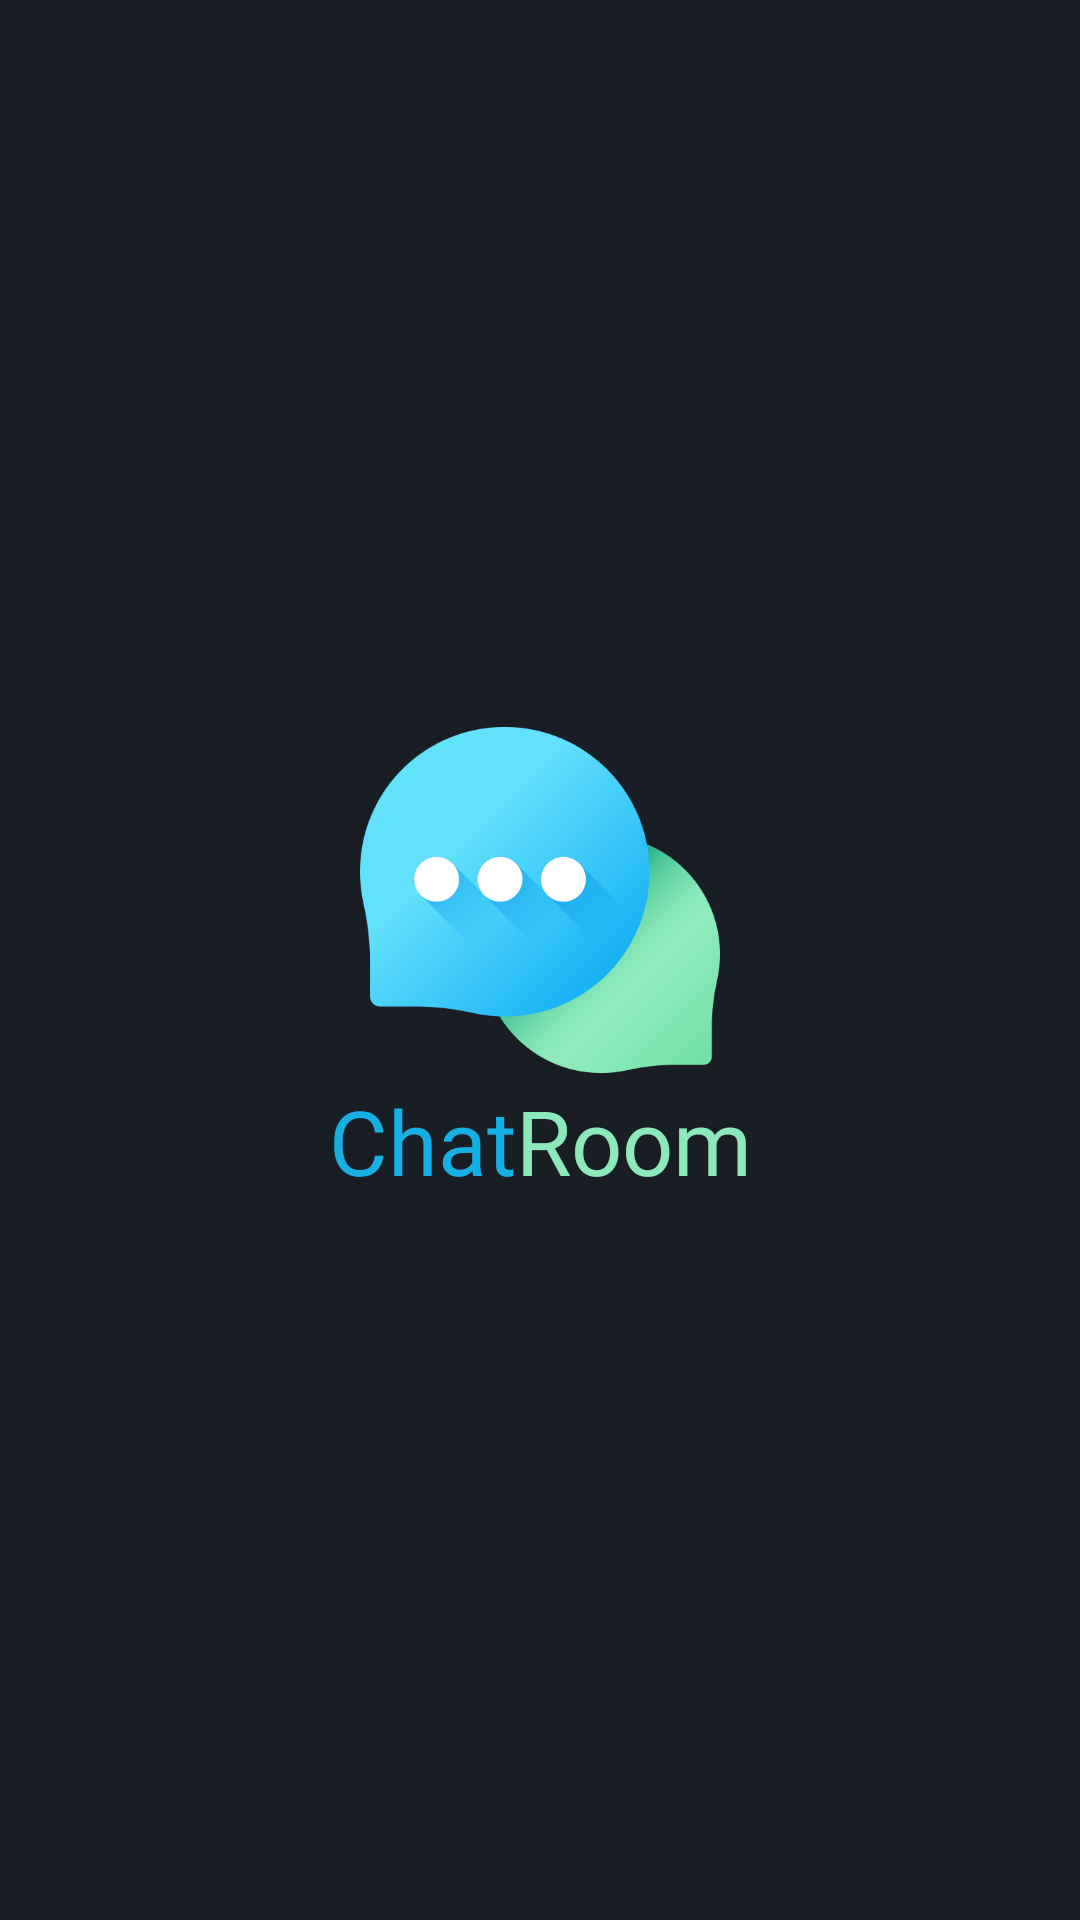

Reconstruct the res/layout file that produces this screen, plus the resources it refers to.
<!-- AndroidManifest.xml: application theme Theme.ChatApp -->
<!-- res/layout/fragment_splash.xml -->
<?xml version="1.0" encoding="utf-8"?>
<androidx.constraintlayout.widget.ConstraintLayout xmlns:android="http://schemas.android.com/apk/res/android"
    xmlns:app="http://schemas.android.com/apk/res-auto"
    xmlns:tools="http://schemas.android.com/tools"
    android:layout_width="match_parent"
    android:layout_height="match_parent"
    android:background="@color/dark_gray"
    tools:context=".main.splashscreen.SplashFragment">

    <LinearLayout
        android:layout_width="wrap_content"
        android:layout_height="wrap_content"
        android:orientation="vertical"
        app:layout_constraintBottom_toBottomOf="parent"
        app:layout_constraintEnd_toEndOf="parent"
        app:layout_constraintStart_toStartOf="parent"
        app:layout_constraintTop_toTopOf="parent">

        <ImageView
            android:id="@+id/crIv"
            android:layout_width="120dp"
            android:layout_height="120dp"
            android:layout_gravity="center"
            android:src="@drawable/chatroom_icon"
            app:layout_constraintBottom_toBottomOf="parent"
            app:layout_constraintEnd_toEndOf="parent"
            app:layout_constraintStart_toStartOf="parent"
            app:layout_constraintTop_toTopOf="parent" />

        <LinearLayout
            android:layout_width="wrap_content"
            android:layout_height="wrap_content">

            <androidx.appcompat.widget.AppCompatTextView
                android:id="@+id/chatTv"
                android:layout_width="wrap_content"
                android:layout_height="wrap_content"
                android:fontFamily="@font/sans_bold"
                android:text="Chat"
                android:textColor="@color/chatroom_light_blue"
                android:textSize="30sp" />

            <androidx.appcompat.widget.AppCompatTextView
                android:id="@+id/RoomTv"
                android:layout_width="wrap_content"
                android:layout_height="wrap_content"
                android:fontFamily="@font/sans_bold"
                android:text="Room"
                android:textColor="@color/chatroom_light_green"
                android:textSize="30sp" />

        </LinearLayout>

    </LinearLayout>


</androidx.constraintlayout.widget.ConstraintLayout>
<!-- resources referenced by this layout -->
<resources>
  <color name="chatroom_light_blue">#16AFE4</color>
  <color name="chatroom_light_green">#8DE9BB</color>
  <color name="dark_gray">#191D24</color>
  <!-- drawable chatroom_icon: png bitmap (drawable, 24660 bytes) -->
  <style name="Theme.ChatApp" parent="Theme.MaterialComponents.DayNight.NoActionBar">
          
          <item name="colorPrimary">#1bb3f5</item>
          <item name="colorPrimaryVariant">#1bb3f5</item>
          <item name="colorOnPrimary">@color/white</item>
          
          <item name="colorSecondary">@color/dark_gray</item>
          <item name="colorSecondaryVariant">@color/teal_700</item>
          <item name="colorOnSecondary">@color/black</item>
          
          <item name="android:statusBarColor">@color/app_bg</item>
          
          <item name="textInputStyle">@style/Widget.MaterialComponents.TextInputLayout.OutlinedBox
          </item>
          <item name="bottomSheetDialogTheme">@style/AppBottomSheetDialogTheme</item>
      </style>
  <color name="white">#FFFFFFFF</color>
  <color name="teal_700">#FF018786</color>
  <color name="black">#FF000000</color>
  <color name="app_bg">#404040</color>
  <style name="AppBottomSheetDialogTheme" parent="Theme.Design.BottomSheetDialog">
          <item name="android:windowSoftInputMode">adjustResize</item>
          <item name="android:windowIsFloating">false</item>
          <item name="bottomSheetStyle">@style/AppModelStyleBottom</item>
      </style>
  <style name="AppModelStyleBottom" parent="Widget.Design.BottomSheet.Modal">
          <item name="android:windowSoftInputMode">adjustResize</item>
          <item name="android:windowIsFloating">false</item>
          <item name="bottomSheetStyle">@style/AppModelStyleBottom</item>
          <item name="android:background">@drawable/bg_bottomsheet_round</item>
      </style>
  <!-- drawable bg_bottomsheet_round (drawable) -->
  <shape xmlns:android="http://schemas.android.com/apk/res/android"
      android:shape="rectangle">
      <solid android:color="@color/dark_gray" />
      <corners
          android:topLeftRadius="18dp"
          android:topRightRadius="18dp" />
  </shape>
</resources>
